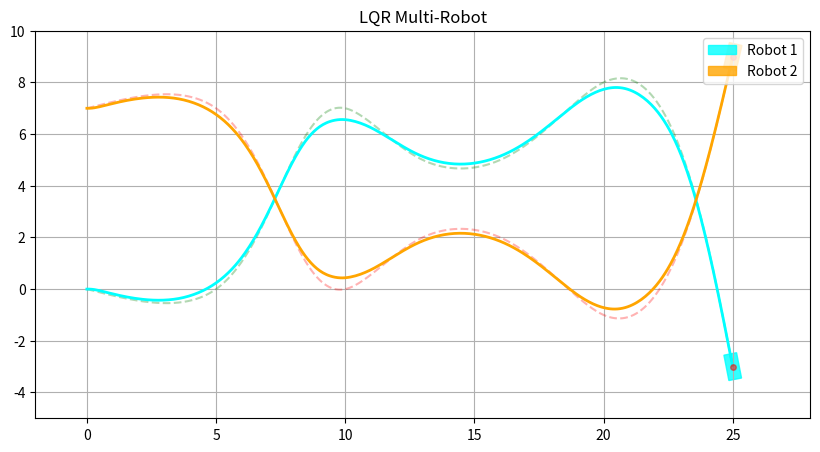

The matplotlib source for this figure: (Note: this script raises an exception after producing the figure.)
import matplotlib.pyplot as plt
import matplotlib.patches as patches
import numpy as np
from scipy.interpolate import CubicSpline
from scipy.linalg import solve_discrete_are
from matplotlib.animation import FuncAnimation


# Skapa bana

def skapa_bana(waypoints, L, v_max, ay_max):
    dx = np.diff(waypoints[:, 0])
    dy = np.diff(waypoints[:, 1])
    ds = np.sqrt(dx ** 2 + dy ** 2)
    s = np.concatenate(([0], np.cumsum(ds)))

    # Mjuka kurvor
    cs_x = CubicSpline(s, waypoints[:, 0], bc_type='natural')
    cs_y = CubicSpline(s, waypoints[:, 1], bc_type='natural')

    s_fine = np.linspace(0, s[-1], 2000)
    x_r = cs_x(s_fine)
    y_r = cs_y(s_fine)

    dx_ds = cs_x.derivative()(s_fine)
    dy_ds = cs_y.derivative()(s_fine)
    d2x_ds2 = cs_x.derivative(2)(s_fine)
    d2y_ds2 = cs_y.derivative(2)(s_fine)

    psi_r = np.arctan2(dy_ds, dx_ds)
    kappa_r = (dx_ds * d2y_ds2 - dy_ds * d2x_ds2) / (dx_ds ** 2 + dy_ds ** 2) ** 1.5
    delta_r = np.arctan(L * kappa_r)

    v_r = np.minimum(v_max, np.sqrt(ay_max / (np.abs(kappa_r) + 1e-6)))

    return s_fine, x_r, y_r, psi_r, delta_r, v_r



# Klass

class Robot:
    def __init__(self, id_num, start_state, waypoints, color, label):
        self.id = id_num
        self.state = np.array(start_state, dtype=float)  # x, y, psi
        self.color = color
        self.label = label

        self.s_fine, self.x_r, self.y_r, self.psi_r, self.delta_r, self.v_r = \
            skapa_bana(waypoints, L, v_max, ay_max)

        self.x_hist = [self.state[0]]
        self.y_hist = [self.state[1]]

        self.finished = False



# Inställningar

L = 1.0
W = 0.5
Ts = 0.1
v_max = 1.0
ay_max = 0.6
Look_ahead = 1.5
Safe_dist = 2.0

Q = np.diag([15.0, 10.0])
R = np.array([[1.0]])

# Bana 1
waypoints1 = np.array([
    [0, 0], [5, 0], [10, 7], [13, 5],
    [16, 5], [20, 8], [25, -3]
])

# Bana 2
waypoints2 = np.array([
    [0, 7], [5, 7], [10, 0], [13, 2],
    [16, 2], [20, -1], [25, 9]
])
r1 = Robot(1,[0, 0, 0], waypoints1, 'cyan', 'Robot 1')
r2 = Robot(2,[0, 7, 0], waypoints2, 'orange', 'Robot 2')
robots = [r1, r2]


#LQR

def get_lqr_gain(v_nom):
    if v_nom < 0.1: v_nom = 0.1
    A = np.array([[1.0, v_nom * Ts], [0.0, 1.0]])
    B = np.array([[0.0], [(v_nom * Ts) / L]])
    P = solve_discrete_are(A, B, Q, R)
    K = np.linalg.inv(R + B.T @ P @ B) @ B.T @ P @ A
    return K


def wrap_angle(angle):
    return (angle + np.pi) % (2 * np.pi) - np.pi



# Grafik

fig, ax = plt.subplots(figsize=(10, 6))
ax.set_xlim(-2, 28)
ax.set_ylim(-5, 10)
ax.set_aspect('equal')
ax.grid(True)
ax.set_title("LQR Multi-Robot")

ax.plot(r1.x_r, r1.y_r, 'g--', alpha=0.3)
ax.plot(r2.x_r, r2.y_r, 'r--', alpha=0.3)

gfx_objects = {}
for r in robots:
    rect = patches.Rectangle((0, 0), L, W, color=r.color, alpha=0.8, label=r.label)
    ax.add_patch(rect)
    trail, = ax.plot([], [], color=r.color, linewidth=2)
    target_dot, = ax.plot([], [], 'ro', markersize=4, alpha=0.5)
    gfx_objects[r] = {'rect': rect, 'trail': trail, 'target': target_dot}

status_text = ax.text(0.02, 0.95, "", transform=ax.transAxes, fontsize=10, color='red', fontweight='bold')


def update(frame):
    #  Kollision

    artists = [status_text]
    move_permissions = {r: True for r in robots}
    warning = ""


    for i in range(len(robots)):
        for j in range(i + 1, len(robots)):
            ra = robots[i]
            rb = robots[j]


            if ra.finished or rb.finished:
                continue


            dist = np.sqrt((ra.state[0] - rb.state[0]) ** 2 + (ra.state[1] - rb.state[1]) ** 2)

            if dist < Safe_dist:
                warning = "VARNING: Krockrisk!"

                if ra.id > rb.id:
                    move_permissions[ra] = False
                else:
                    move_permissions[rb] = False

    status_text.set_text(warning)


    for r in robots:
        if not r.finished:
            x, y, psi = r.state

            # Hitta var vi är på banan
            dists = (x - r.x_r) ** 2 + (y - r.y_r) ** 2
            nearest_idx = np.argmin(dists)
            current_s = r.s_fine[nearest_idx]

            # Hitta Målet
            goal_x = r.x_r[-1]
            goal_y = r.y_r[-1]

            # Beräkna avstånd till sista punkten
            dist_to_goal = np.sqrt((x - goal_x) ** 2 + (y - goal_y) ** 2)

            # Stanna på målet
            if dist_to_goal < 0.1:
                r.finished = True
                r.state[0] = goal_x
                r.state[1] = goal_y

            else:
                target_s = current_s + Look_ahead
                target_idx = np.searchsorted(r.s_fine, target_s)
                if target_idx >= len(r.s_fine):
                    target_idx = len(r.s_fine) - 1

                xr, yr = r.x_r[target_idx], r.y_r[target_idx]
                psir, deltar = r.psi_r[target_idx], r.delta_r[target_idx]

                # Bromsa mjukt
                dist_remaining = r.s_fine[-1] - current_s
                vr = r.v_r[target_idx]

                if dist_remaining < 1.0:
                    vr = vr * (dist_remaining / 1.0)
                    if vr < 0.2: vr = 0.2

                if not move_permissions[r]:
                    vr = 0.0

                ey = -np.sin(psir) * (x - xr) + np.cos(psir) * (y - yr)
                epsi = wrap_angle(psi - psir)

                K = get_lqr_gain(vr)
                delta_delta = -(K @ np.array([ey, epsi]))[0]
                delta = np.clip(deltar + delta_delta, -0.6, 0.6)

                x += vr * np.cos(psi) * Ts
                y += vr * np.sin(psi) * Ts
                psi += (vr / L) * np.tan(delta) * Ts

                r.state[:] = [x, y, psi]
                r.x_hist.append(x)
                r.y_hist.append(y)

                gfx_objects[r]['target'].set_data([xr], [yr])

        # Rita
        x, y, psi = r.state

        diag = np.sqrt(L ** 2 + W ** 2) / 2
        q = np.arctan(W / L) + psi
        gfx_objects[r]['rect'].set_xy([x - diag * np.cos(q), y - diag * np.sin(q)])
        gfx_objects[r]['rect'].angle = np.degrees(psi)

        gfx_objects[r]['trail'].set_data(r.x_hist, r.y_hist)

        artists.extend([gfx_objects[r]['rect'], gfx_objects[r]['trail'], gfx_objects[r]['target']])


    return artists


ani = FuncAnimation(fig, update, frames=600, interval=30, blit=True)
plt.legend(loc='upper right')
ani.save('robot_animation.mp4', writer='ffmpeg', fps=30, dpi=100)
plt.show()
